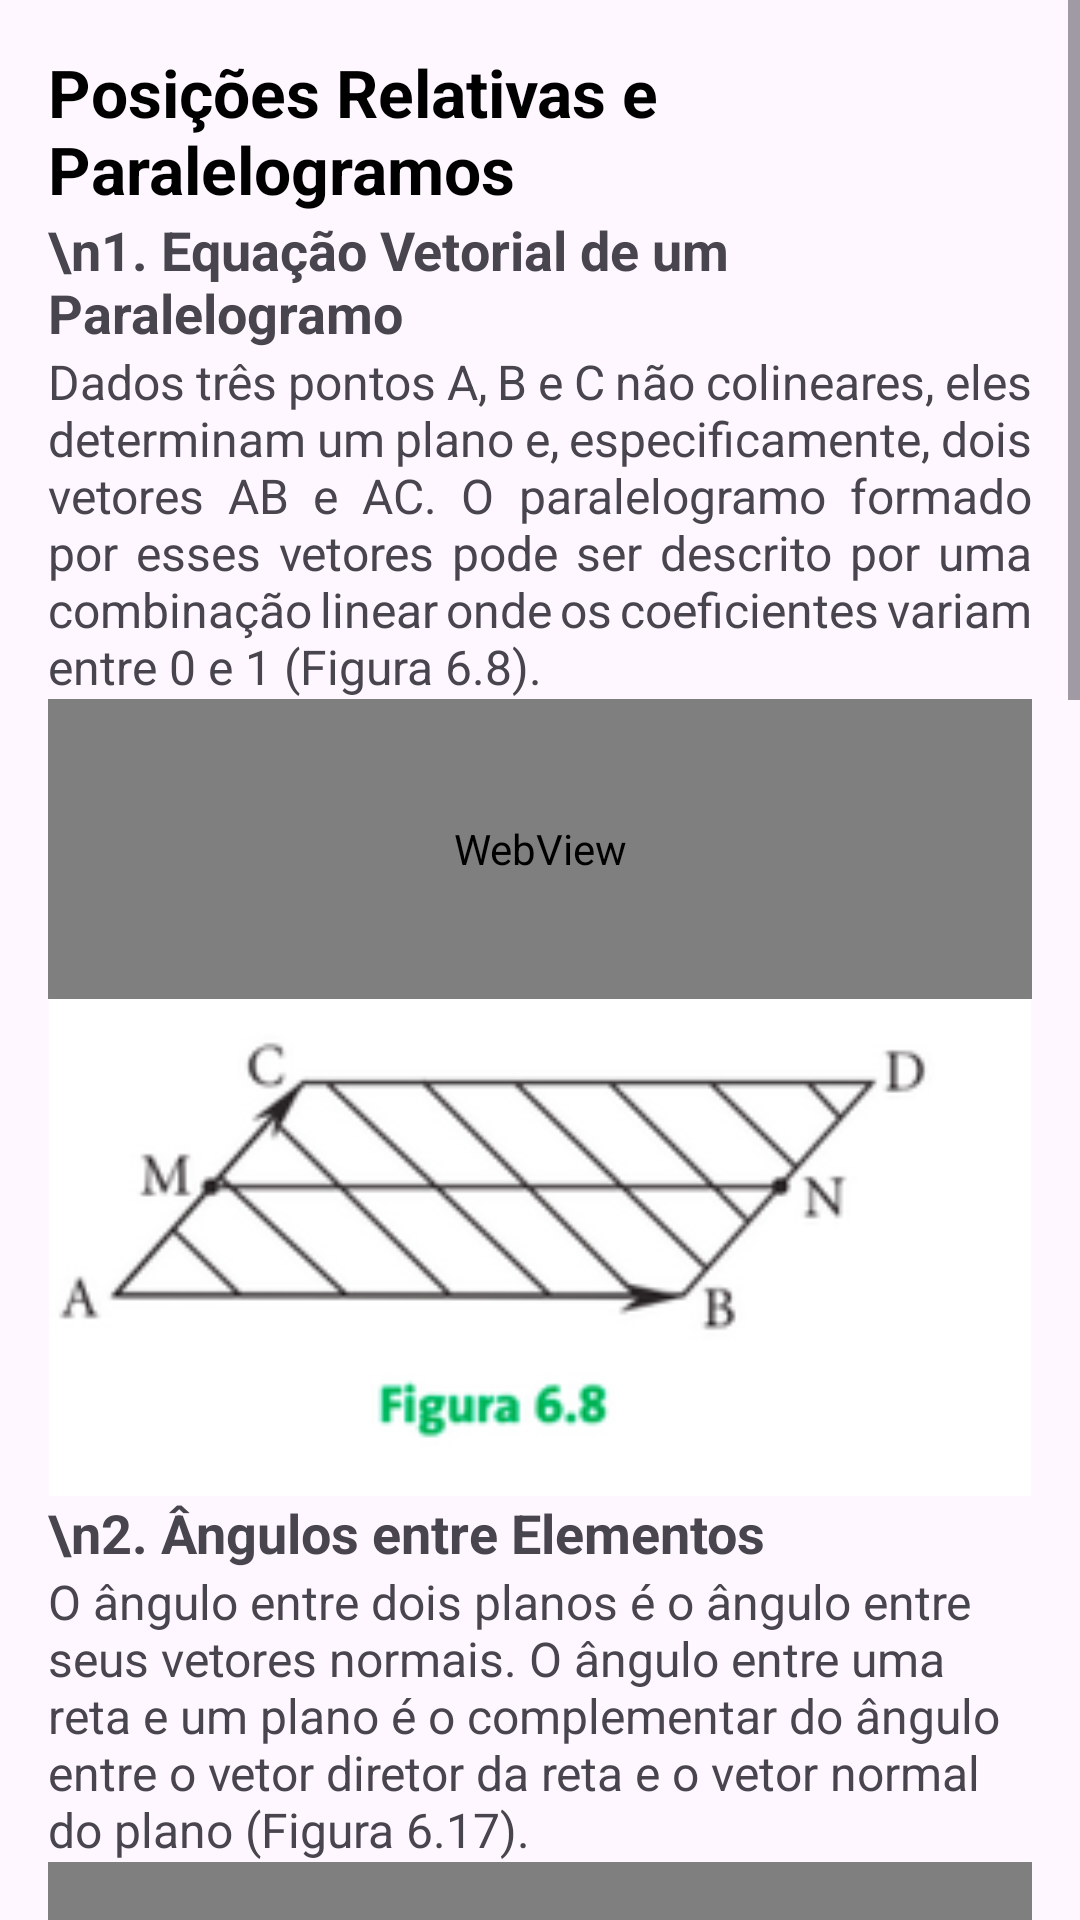

Produce the Android XML layout that renders to this screen, including the resource entries it uses.
<!-- AndroidManifest.xml: application theme Theme.MatrixLab -->
<!-- res/layout/fragment_vetorial23.xml -->
<?xml version="1.0" encoding="utf-8"?>
<ScrollView xmlns:android="http://schemas.android.com/apk/res/android"
    xmlns:tools="http://schemas.android.com/tools"
    android:id="@+id/scroll"
    android:layout_width="match_parent"
    android:layout_height="match_parent"
    android:fillViewport="true"
    tools:context=".ui.reflow.Vetorial23">

    <LinearLayout
        android:layout_width="match_parent"
        android:layout_height="wrap_content"
        android:orientation="vertical"
        android:padding="16dp">

        <TextView
            android:layout_width="match_parent"
            android:layout_height="wrap_content"
            android:text="Posições Relativas e Paralelogramos"
            android:textSize="22sp"
            android:textStyle="bold"
            android:textColor="@android:color/black" />

        <TextView
            android:layout_width="match_parent"
            android:layout_height="wrap_content"
            android:text="\n1. Equação Vetorial de um Paralelogramo"
            android:textSize="18sp"
            android:textStyle="bold" />

        <ImageView
            android:layout_width="match_parent"
            android:layout_height="wrap_content"
            android:adjustViewBounds="true"
            android:src="@drawable/exemplo31" />

        <TextView
            android:layout_width="match_parent"
            android:layout_height="wrap_content"
            android:textSize="16sp"
            android:justificationMode="inter_word"
            android:text="Dados três pontos A, B e C não colineares, eles determinam um plano e, especificamente, dois vetores AB e AC. O paralelogramo formado por esses vetores pode ser descrito por uma combinação linear onde os coeficientes variam entre 0 e 1 (Figura 6.8). " />

        <WebView
            android:id="@+id/math_eq_paralelogramo"
            android:layout_width="match_parent"
            android:layout_height="100dp" />

        <ImageView
            android:layout_width="match_parent"
            android:layout_height="wrap_content"
            android:adjustViewBounds="true"
            android:src="@drawable/concertodeposicoes2" />

        <TextView
            android:layout_width="match_parent"
            android:layout_height="wrap_content"
            android:text="\n2. Ângulos entre Elementos"
            android:textSize="18sp"
            android:textStyle="bold" />

        <TextView
            android:layout_width="match_parent"
            android:layout_height="wrap_content"
            android:text="O ângulo entre dois planos é o ângulo entre seus vetores normais. O ângulo entre uma reta e um plano é o complementar do ângulo entre o vetor diretor da reta e o vetor normal do plano (Figura 6.17)."
            android:textSize="16sp" />

        <WebView
            android:id="@+id/math_angulo_planos"
            android:layout_width="match_parent"
            android:layout_height="120dp" />

        <ImageView
            android:layout_width="match_parent"
            android:layout_height="wrap_content"
            android:adjustViewBounds="true"
            android:src="@drawable/concertoposicoes1" />

        <TextView
            android:layout_width="match_parent"
            android:layout_height="wrap_content"
            android:text="\n3. Interseções e Posições Relativas"
            android:textSize="18sp"
            android:textStyle="bold" />

        <TextView
            android:layout_width="match_parent"
            android:layout_height="wrap_content"
            android:text="Uma reta pode estar contida no plano, ser paralela a ele ou interceptá-lo em um único ponto. (Figura 6.20)"
            android:textSize="16sp" />

        <ImageView
            android:layout_width="match_parent"
            android:layout_height="wrap_content"
            android:adjustViewBounds="true"
            android:src="@drawable/unidade2_15" />

        <TextView
            android:layout_width="match_parent"
            android:layout_height="wrap_content"
            android:text="\nExercícios Resolvidos"
            android:textSize="18sp"
            android:textStyle="bold"
            android:textColor="#1A73E8" />

        <WebView
            android:id="@+id/math_ex_resolvidos_23"
            android:layout_width="match_parent"
            android:layout_height="400dp" />

        <View android:layout_width="match_parent" android:layout_height="80dp" />
    </LinearLayout>
</ScrollView>
<!-- resources referenced by this layout -->
<resources>
  <!-- drawable concertodeposicoes2: png bitmap (drawable, 16858 bytes) -->
  <!-- drawable concertoposicoes1: png bitmap (drawable, 107803 bytes) -->
  <!-- drawable unidade2_15: png bitmap (drawable, 50007 bytes) -->
  <style name="Theme.MatrixLab" parent="Theme.Material3.Light.NoActionBar">
          
          <item name="colorPrimary">@color/purple_500</item>
          <item name="colorPrimaryVariant">@color/purple_700</item>
          <item name="colorOnPrimary">@color/white</item>
          <item name="colorSecondary">@color/teal_200</item>
          <item name="colorSecondaryVariant">@color/teal_700</item>
          <item name="colorOnSecondary">@color/black</item>
          <item name="android:statusBarColor">?attr/colorPrimaryVariant</item>
      </style>
  <!-- not gathered from this repository: default colours our renderer supplied (Android Studio template values) -->
  <color name="purple_500">#FF6200EE</color>
  <color name="purple_700">#FF3700B3</color>
  <color name="teal_200">#FF03DAC5</color>
  <color name="teal_700">#FF018786</color>
  <color name="black">#FF000000</color>
  <color name="white">#FFFFFFFF</color>
</resources>
